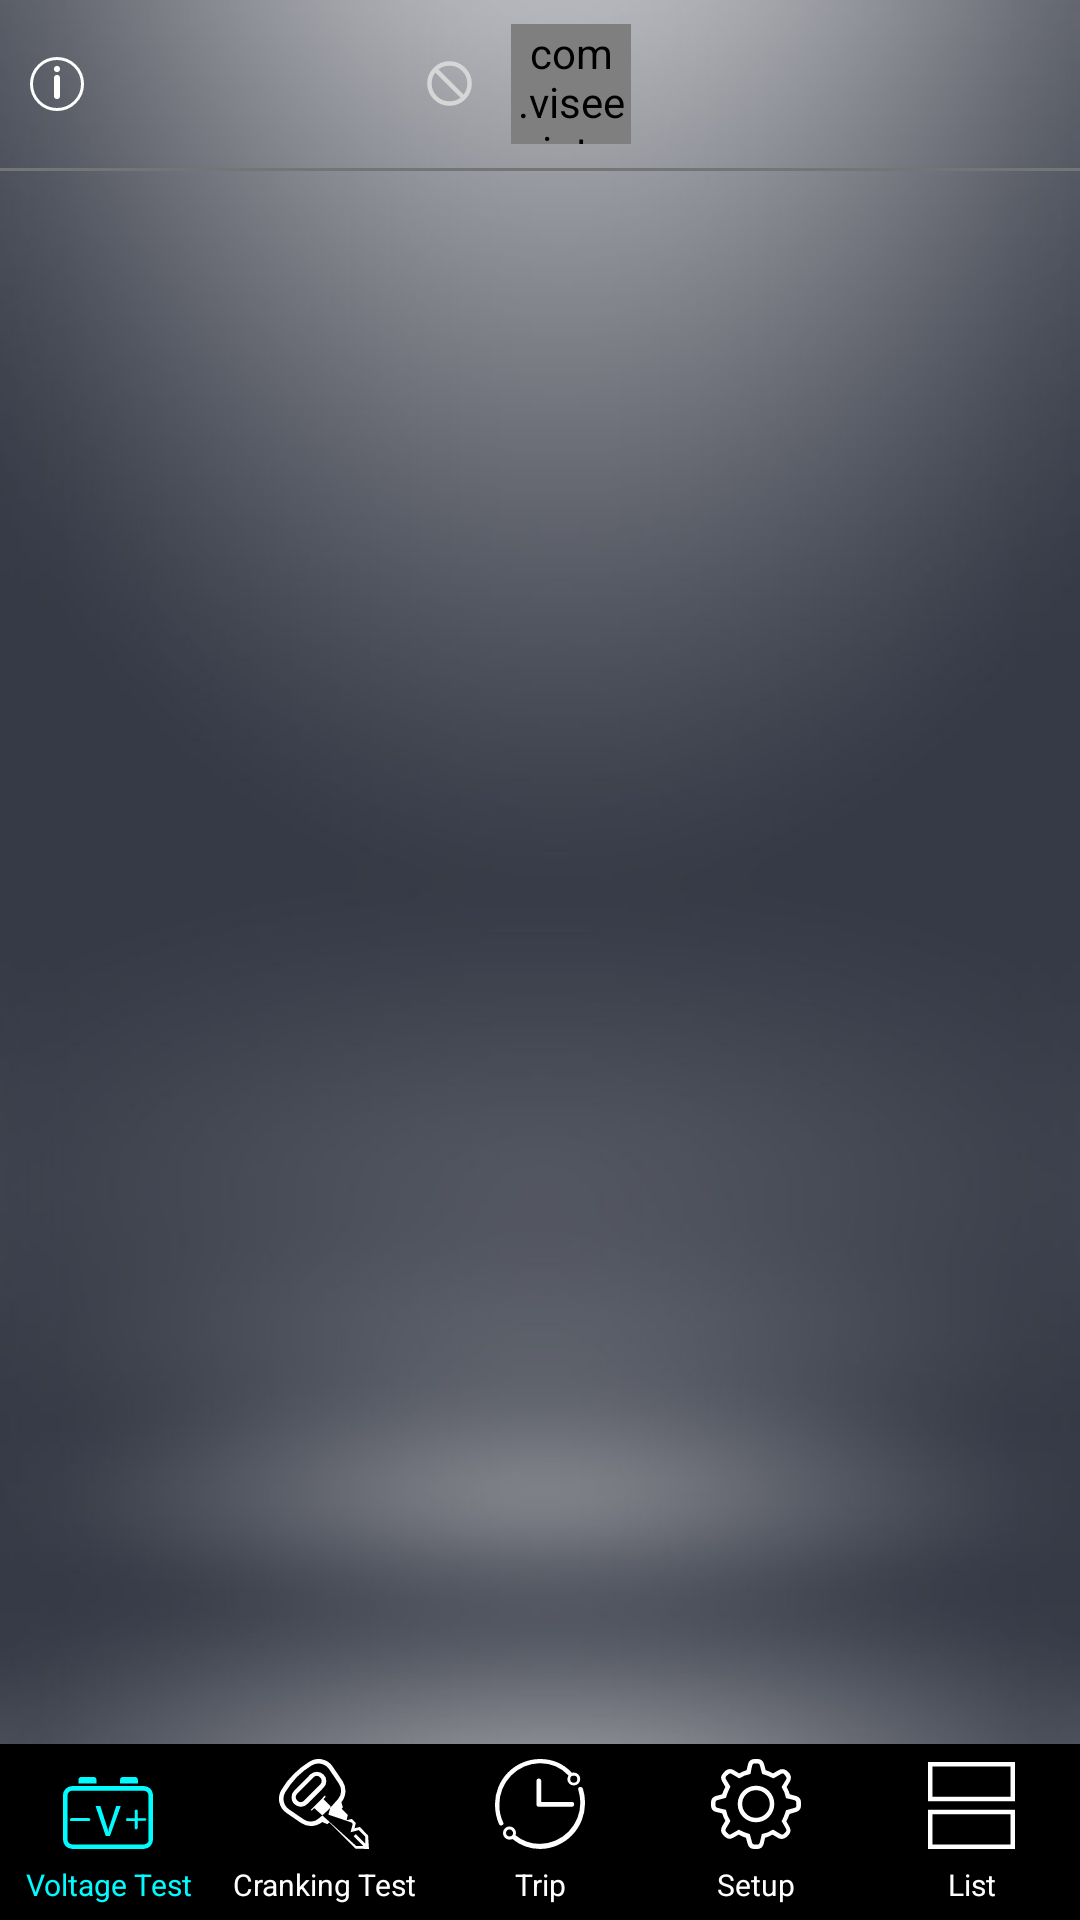

Here is an Android app screen rendered from its layout file. Give the layout XML and the strings, colors and styles it references.
<!-- AndroidManifest.xml: application theme AppTheme -->
<!-- res/layout/activity_main.xml -->
<?xml version="1.0" encoding="utf-8"?>
<LinearLayout xmlns:android="http://schemas.android.com/apk/res/android"
    xmlns:app="http://schemas.android.com/apk/res-auto"
    xmlns:tools="http://schemas.android.com/tools"
    android:layout_width="match_parent"
    android:layout_height="match_parent"
    android:orientation="vertical"
    tools:background="@mipmap/bg"
    tools:context=".view.page.main.MainActivity">

    <RelativeLayout
        android:layout_width="match_parent"
        android:layout_height="?android:attr/actionBarSize">

        <ImageView
            android:id="@+id/help"
            android:layout_width="wrap_content"
            android:layout_height="wrap_content"
            android:layout_centerVertical="true"
            android:padding="10dp"
            android:src="@drawable/ic_help" />

        <ImageView
            android:id="@+id/list_title"
            android:layout_width="wrap_content"
            android:layout_height="wrap_content"
            android:layout_centerInParent="true"
            android:src="@mipmap/title_list"
            android:visibility="gone" />

        <LinearLayout
            android:id="@+id/device_title"
            android:layout_width="wrap_content"
            android:layout_height="wrap_content"
            android:layout_centerInParent="true"
            android:gravity="center_vertical"
            android:orientation="horizontal">

            <ImageView
                android:id="@+id/offline"
                android:layout_width="wrap_content"
                android:layout_height="wrap_content"
                android:src="@drawable/ic_offline" />

            <com.viseeointernational.battmon.view.custom.RoundCornerImageView
                android:id="@+id/device_header"
                android:layout_width="40dp"
                android:layout_height="40dp"
                android:layout_marginStart="10dp"
                android:layout_marginEnd="10dp"
                android:scaleType="centerCrop"
                app:borderColor="@color/theme"
                app:borderWidth="2dp"
                app:cornerRadius="20dp" />

            <TextView
                android:id="@+id/device_name"
                android:layout_width="wrap_content"
                android:layout_height="wrap_content"
                android:textColor="@color/theme"
                android:textSize="20dp"
                android:visibility="visible"
                tools:text="sdfsdfsdf" />

        </LinearLayout>

    </RelativeLayout>

    <View
        android:layout_width="match_parent"
        android:layout_height="1dp"
        android:background="@color/navBar" />

    <FrameLayout
        android:id="@+id/content"
        android:layout_width="match_parent"
        android:layout_height="0dp"
        android:layout_weight="1" />

    <RadioGroup
        android:layout_width="match_parent"
        android:layout_height="wrap_content"
        android:background="@android:color/black"
        android:orientation="horizontal">

        <RadioButton
            android:id="@+id/voltage"
            style="@style/RadioButtonMain"
            android:checked="true"
            android:drawableTop="@drawable/ic_voltage"
            android:text="@string/voltage_test" />

        <RadioButton
            android:id="@+id/cranking"
            style="@style/RadioButtonMain"
            android:drawableTop="@drawable/ic_cranking"
            android:text="@string/cranking_test" />

        <RadioButton
            android:id="@+id/trip"
            style="@style/RadioButtonMain"
            android:drawableTop="@drawable/ic_trip"
            android:text="@string/trip" />

        <RadioButton
            android:id="@+id/setup"
            style="@style/RadioButtonMain"
            android:drawableTop="@drawable/ic_setup"
            android:text="@string/setup" />

        <RadioButton
            android:id="@+id/list"
            style="@style/RadioButtonMain"
            android:drawableTop="@drawable/ic_list"
            android:text="@string/list" />

    </RadioGroup>

</LinearLayout>
<!-- resources referenced by this layout -->
<resources>
  <color name="navBar">#757575</color>
  <color name="theme">#00FCFF</color>
  <!-- drawable ic_cranking (drawable) -->
  <?xml version="1.0" encoding="utf-8"?>
  <selector xmlns:android="http://schemas.android.com/apk/res/android">
  
      <item android:drawable="@drawable/ic_cranking_unchecked" android:state_checked="false" />
      <item android:drawable="@drawable/ic_cranking_checked" android:state_checked="true" />
  </selector>
  <!-- drawable ic_list (drawable) -->
  <?xml version="1.0" encoding="utf-8"?>
  <selector xmlns:android="http://schemas.android.com/apk/res/android">
  
      <item android:drawable="@drawable/ic_list_unchecked" android:state_checked="false" />
      <item android:drawable="@drawable/ic_list_checked" android:state_checked="true" />
  </selector>
  <!-- drawable ic_setup (drawable) -->
  <?xml version="1.0" encoding="utf-8"?>
  <selector xmlns:android="http://schemas.android.com/apk/res/android">
  
      <item android:drawable="@drawable/ic_setup_unchecked" android:state_checked="false" />
      <item android:drawable="@drawable/ic_setup_checked" android:state_checked="true" />
  </selector>
  <!-- drawable ic_trip (drawable) -->
  <?xml version="1.0" encoding="utf-8"?>
  <selector xmlns:android="http://schemas.android.com/apk/res/android">
  
      <item android:drawable="@drawable/ic_trip_unchecked" android:state_checked="false" />
      <item android:drawable="@drawable/ic_trip_checked" android:state_checked="true" />
  </selector>
  <!-- drawable ic_voltage (drawable) -->
  <?xml version="1.0" encoding="utf-8"?>
  <selector xmlns:android="http://schemas.android.com/apk/res/android">
  
      <item android:drawable="@drawable/ic_voltage_unchecked" android:state_checked="false" />
      <item android:drawable="@drawable/ic_voltage_checked" android:state_checked="true" />
  </selector>
  <string name="cranking_test">Cranking Test</string>
  <string name="list">List</string>
  <string name="setup">Setup</string>
  <string name="trip">Trip</string>
  <string name="voltage_test">Voltage Test</string>
  <style name="AppTheme" parent="Theme.AppCompat.Light.NoActionBar">
          <item name="android:windowTranslucentStatus">false</item>
          
          <item name="android:statusBarColor">@android:color/transparent</item>
          
          <item name="colorAccent">@color/theme</item>
          <item name="android:windowBackground">@mipmap/bg</item>
      </style>
  <!-- drawable ic_list_unchecked (drawable) -->
  <vector android:height="29dp" android:viewportHeight="29.174"
      android:viewportWidth="29.174" android:width="29dp" xmlns:android="http://schemas.android.com/apk/res/android">
      <path android:fillColor="#00000000"
          android:pathData="M0.75,0.75h27.674v11.652h-27.674z"
          android:strokeColor="#fff" android:strokeWidth="1.5"/>
      <path android:fillColor="#00000000"
          android:pathData="M0.75,16.772h27.674v11.652h-27.674z"
          android:strokeColor="#fff" android:strokeWidth="1.5"/>
  </vector>
  <!-- drawable ic_list_checked (drawable) -->
  <vector android:height="29dp" android:viewportHeight="29.174"
      android:viewportWidth="29.174" android:width="29dp" xmlns:android="http://schemas.android.com/apk/res/android">
      <path android:fillColor="#00000000"
          android:pathData="M0.75,0.75h27.674v11.652h-27.674z"
          android:strokeColor="#00fcff" android:strokeWidth="1.5"/>
      <path android:fillColor="#00000000"
          android:pathData="M0.75,16.772h27.674v11.652h-27.674z"
          android:strokeColor="#00fcff" android:strokeWidth="1.5"/>
  </vector>
</resources>
